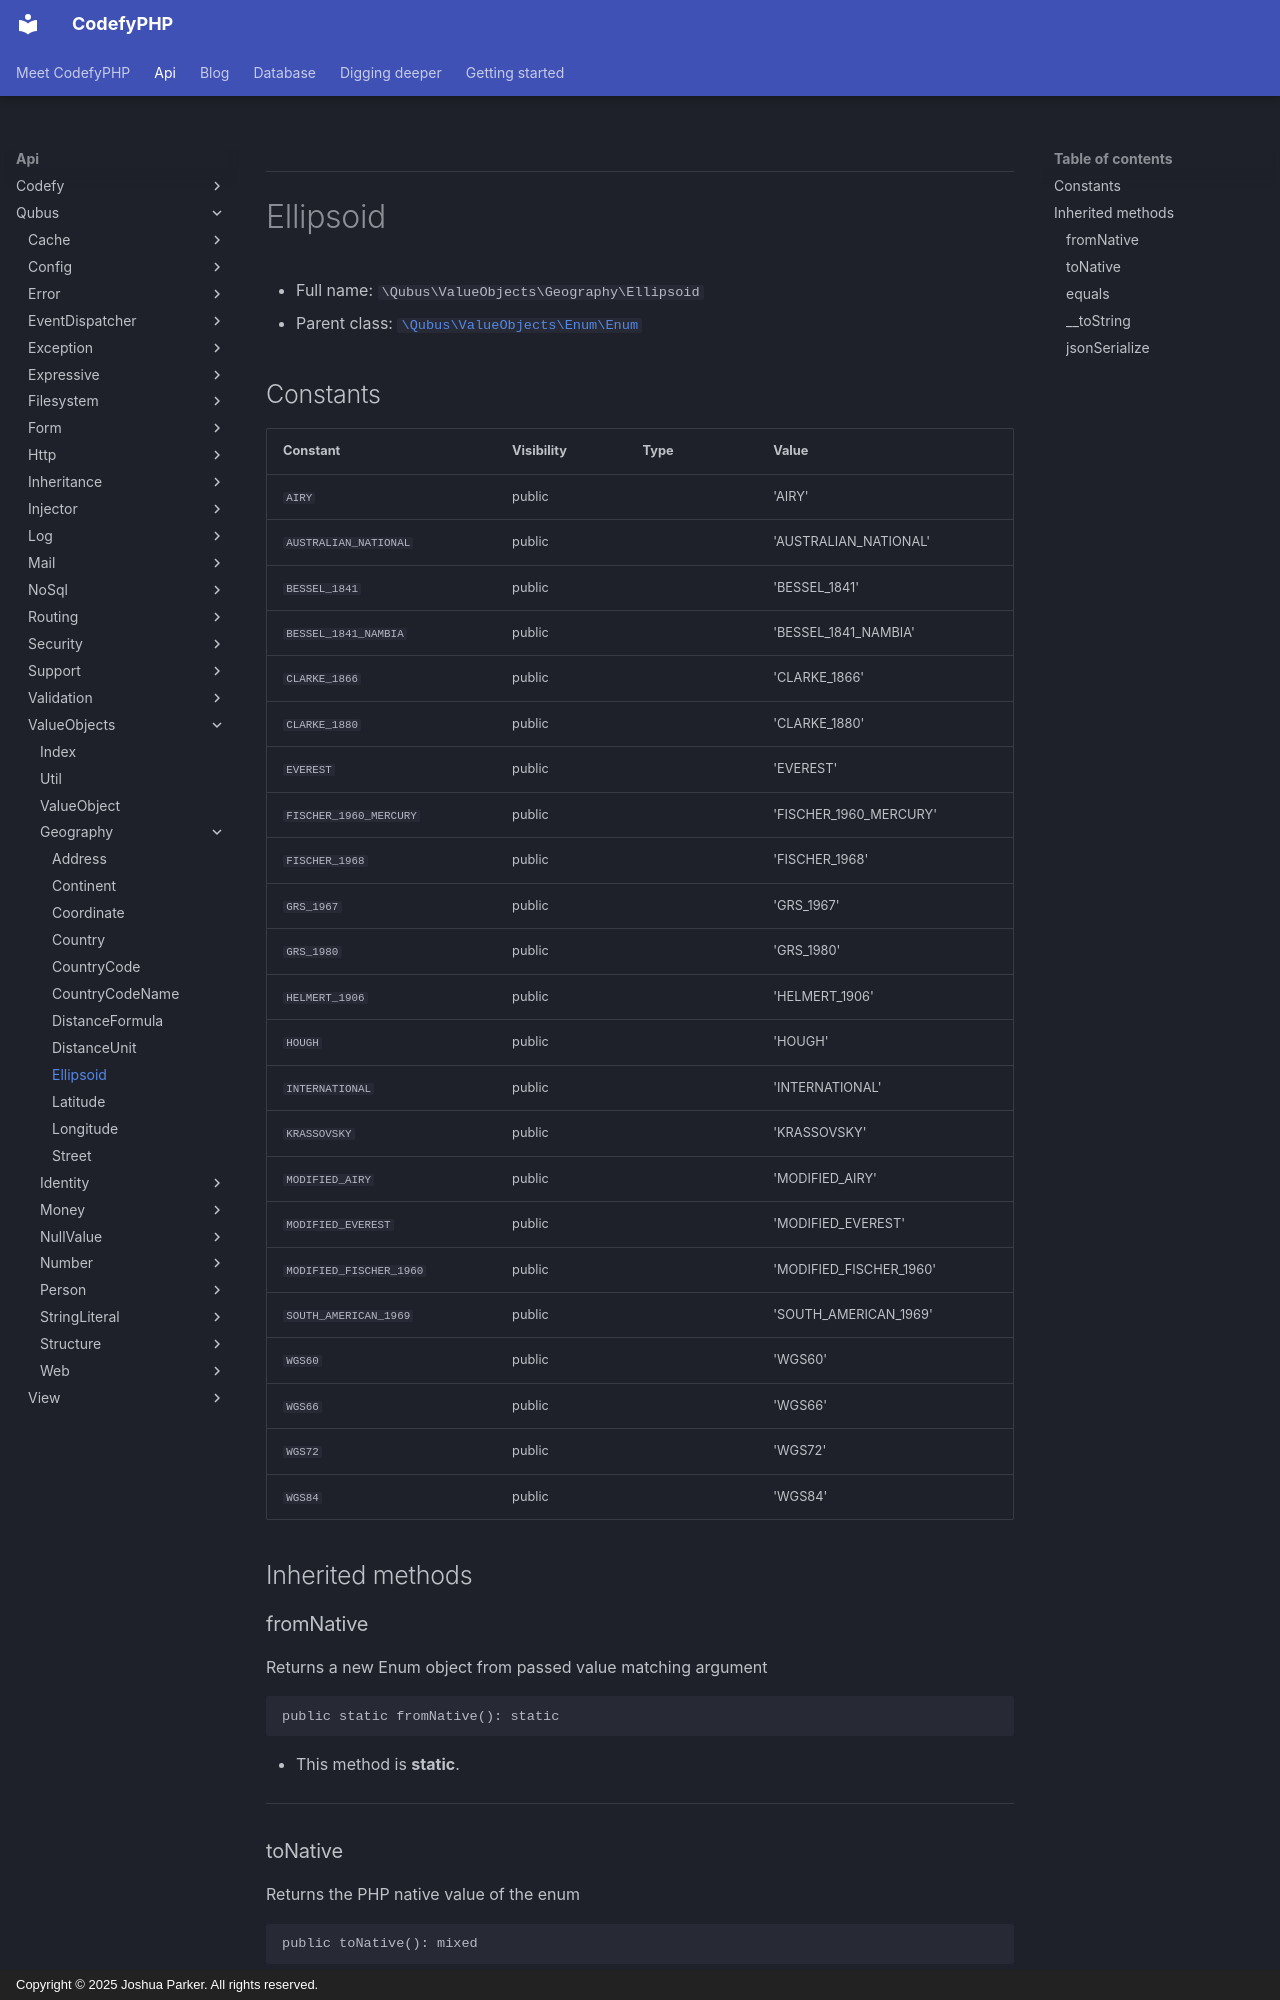

repository: codefyphp/docs · page: api/Qubus/ValueObjects/Geography/Ellipsoid/index.html · generator: mkdocs · copyright: Copyright © 2025 Joshua Parker. All rights reserved.

***

# Ellipsoid





* Full name: `\Qubus\ValueObjects\Geography\Ellipsoid`
* Parent class: [`\Qubus\ValueObjects\Enum\Enum`](../Enum/Enum.md)


## Constants

| Constant | Visibility | Type | Value |
|:---------|:-----------|:-----|:------|
|`AIRY`|public| |&#039;AIRY&#039;|
|`AUSTRALIAN_NATIONAL`|public| |&#039;AUSTRALIAN_NATIONAL&#039;|
|`BESSEL_1841`|public| |&#039;BESSEL_1841&#039;|
|`BESSEL_1841_NAMBIA`|public| |&#039;BESSEL_1841_NAMBIA&#039;|
|`CLARKE_1866`|public| |&#039;CLARKE_1866&#039;|
|`CLARKE_1880`|public| |&#039;CLARKE_1880&#039;|
|`EVEREST`|public| |&#039;EVEREST&#039;|
|`FISCHER_1960_MERCURY`|public| |&#039;FISCHER_1960_MERCURY&#039;|
|`FISCHER_1968`|public| |&#039;FISCHER_1968&#039;|
|`GRS_1967`|public| |&#039;GRS_1967&#039;|
|`GRS_1980`|public| |&#039;GRS_1980&#039;|
|`HELMERT_1906`|public| |&#039;HELMERT_1906&#039;|
|`HOUGH`|public| |&#039;HOUGH&#039;|
|`INTERNATIONAL`|public| |&#039;INTERNATIONAL&#039;|
|`KRASSOVSKY`|public| |&#039;KRASSOVSKY&#039;|
|`MODIFIED_AIRY`|public| |&#039;MODIFIED_AIRY&#039;|
|`MODIFIED_EVEREST`|public| |&#039;MODIFIED_EVEREST&#039;|
|`MODIFIED_FISCHER_1960`|public| |&#039;MODIFIED_FISCHER_1960&#039;|
|`SOUTH_AMERICAN_1969`|public| |&#039;SOUTH_AMERICAN_1969&#039;|
|`WGS60`|public| |&#039;WGS60&#039;|
|`WGS66`|public| |&#039;WGS66&#039;|
|`WGS72`|public| |&#039;WGS72&#039;|
|`WGS84`|public| |&#039;WGS84&#039;|




## Inherited methods


### fromNative

Returns a new Enum object from passed value matching argument

```php
public static fromNative(): static
```



* This method is **static**.








***
